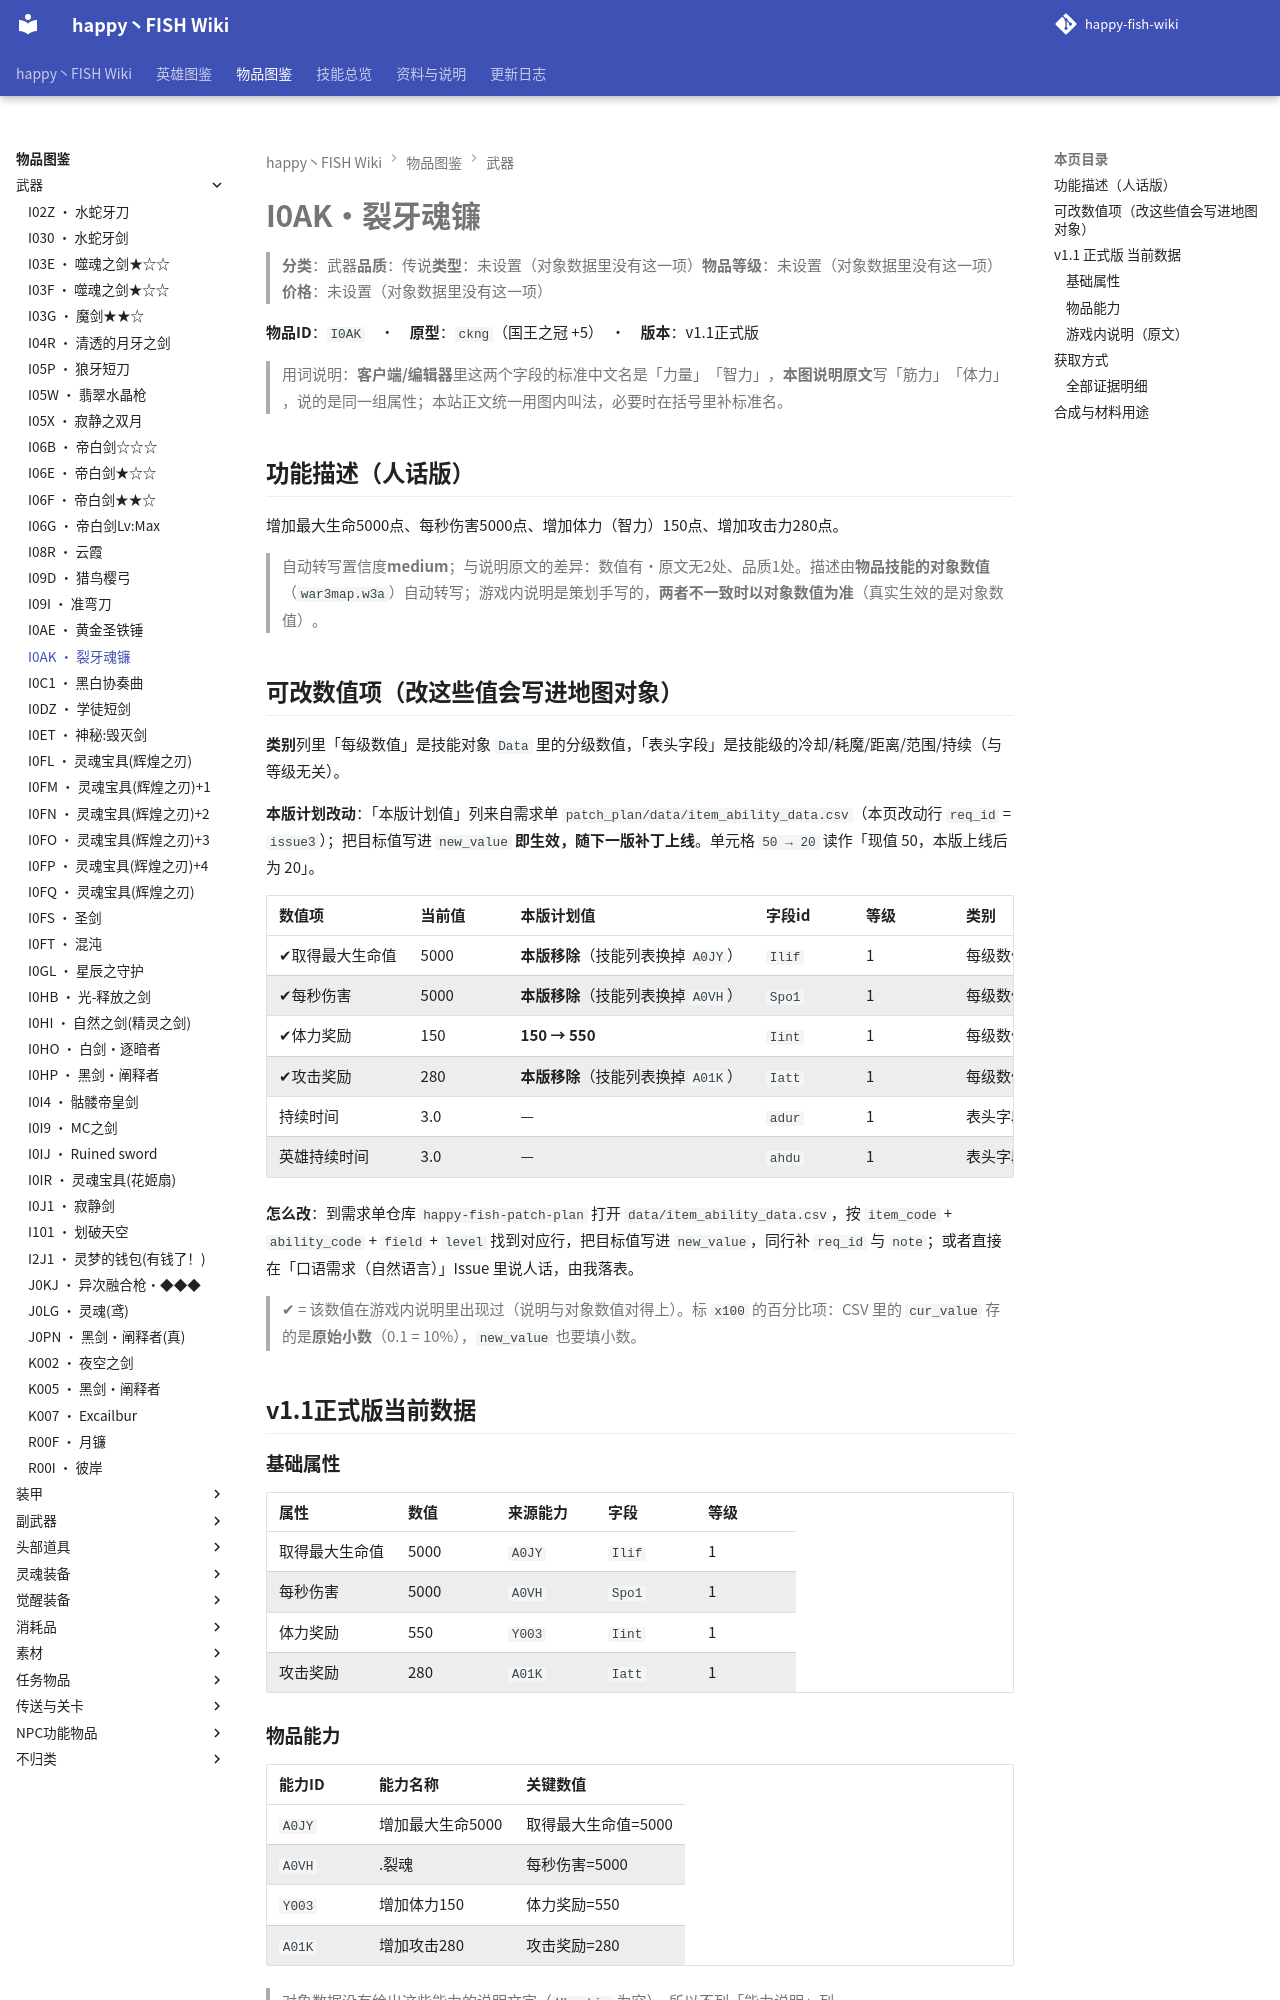

repository: slasher233/happy-fish-sao-wiki · page: items/武器/I0AK_裂牙魂镰/index.html · generator: mkdocs

# I0AK · 裂牙魂镰

> **分类**：武器　**品质**：传说　**类型**：未设置（对象数据里没有这一项）　**物品等级**：未设置（对象数据里没有这一项）　**价格**：未设置（对象数据里没有这一项）

**物品 ID**：`I0AK`　·　**原型**：`ckng`（国王之冠 +5）　·　**版本**：v1.1 正式版

> 用词说明：**客户端/编辑器**里这两个字段的标准中文名是「力量」「智力」，**本图说明原文**写「筋力」「体力」，说的是同一组属性；本站正文统一用图内叫法，必要时在括号里补标准名。

## 功能描述（人话版）

增加最大生命 5000 点、每秒伤害 5000 点、增加体力（智力） 150 点、增加攻击力 280 点。

> 自动转写置信度 **medium**；与说明原文的差异：数值有·原文无 2 处、品质 1 处。
> 描述由**物品技能的对象数值**（`war3map.w3a`）自动转写；游戏内说明是策划手写的，**两者不一致时以对象数值为准**（真实生效的是对象数值）。

## 可改数值项（改这些值会写进地图对象）

**类别**列里「每级数值」是技能对象 `Data` 里的分级数值，「表头字段」是技能级的冷却/耗魔/距离/范围/持续（与等级无关）。

**本版计划改动**：「本版计划值」列来自需求单 `patch_plan/data/item_ability_data.csv`（本页改动行 `req_id` = `issue3`）；把目标值写进 `new_value` **即生效，随下一版补丁上线**。单元格 `50 → 20` 读作「现值 50，本版上线后为 20」。

| 数值项 | 当前值 | 本版计划值 | 字段 id | 等级 | 类别 | 备注 |
| --- | --- | --- | --- | --- | --- | --- |
| ✔ 取得最大生命值 | 5000 | **本版移除**（技能列表换掉 `A0JY`） | `Ilif` | 1 | 每级数值 | 单位：点 |
| ✔ 每秒伤害 | 5000 | **本版移除**（技能列表换掉 `A0VH`） | `Spo1` | 1 | 每级数值 | 单位：点 |
| ✔ 体力奖励 | 150 | **150 → 550** | `Iint` | 1 | 每级数值 | 单位：点 |
| ✔ 攻击奖励 | 280 | **本版移除**（技能列表换掉 `A01K`） | `Iatt` | 1 | 每级数值 | 单位：点 |
| 持续时间 | 3.0 | — | `adur` | 1 | 表头字段 | — |
| 英雄持续时间 | 3.0 | — | `ahdu` | 1 | 表头字段 | — |


**怎么改**：到需求单仓库 `happy-fish-patch-plan` 打开 `data/item_ability_data.csv`，按 `item_code` + `ability_code` + `field` + `level` 找到对应行，把目标值写进 `new_value`，同行补 `req_id` 与 `note`；或者直接在「口语需求（自然语言）」Issue 里说人话，由我落表。

> ✔ = 该数值在游戏内说明里出现过（说明与对象数值对得上）。标 `x100` 的百分比项：CSV 里的 `cur_value` 存的是**原始小数**（0.1 = 10%），`new_value` 也要填小数。

## v1.1 正式版 当前数据

### 基础属性

| 属性 | 数值 | 来源能力 | 字段 | 等级 |
| --- | --- | --- | --- | --- |
| 取得最大生命值 | 5000 | `A0JY` | `Ilif` | 1 |
| 每秒伤害 | 5000 | `A0VH` | `Spo1` | 1 |
| 体力奖励 | 550 | `Y003` | `Iint` | 1 |
| 攻击奖励 | 280 | `A01K` | `Iatt` | 1 |

### 物品能力

| 能力 ID | 能力名称 | 关键数值 |
| --- | --- | --- |
| `A0JY` | 增加最大生命5000 | 取得最大生命值=5000 |
| `A0VH` | .裂魂 | 每秒伤害=5000 |
| `Y003` | 增加体力150 | 体力奖励=550 |
| `A01K` | 增加攻击280 | 攻击奖励=280 |


> 对象数据没有给出这些能力的说明文字（`Ubertip` 为空），所以不列「能力说明」列。

### 游戏内说明（原文）

> 武器
>
> 攻击力:280
> 体力:550
> 能力:裂魂
> 品质:传说
>
> 这把武器不被纳入SAO的装备系统,因为这把武器根本属于SAO里,强大的能力值,能使系统开始受损

_（提示工具（Tip）与物品名相同，没有额外说明。）_

## 获取方式

- **能不能拿到**：可获得
- **怎么拿**：BOSS『nskg』掉落（权重100）
- **掉落 BOSS**：nskg

_（本节无内容：`item_sources.json` 里这件物品的来源没有记到具体 BOSS/宝箱/店，只有「可获得」这一条笼统记录；逐条证据见下方「全部证据明细」。）_
